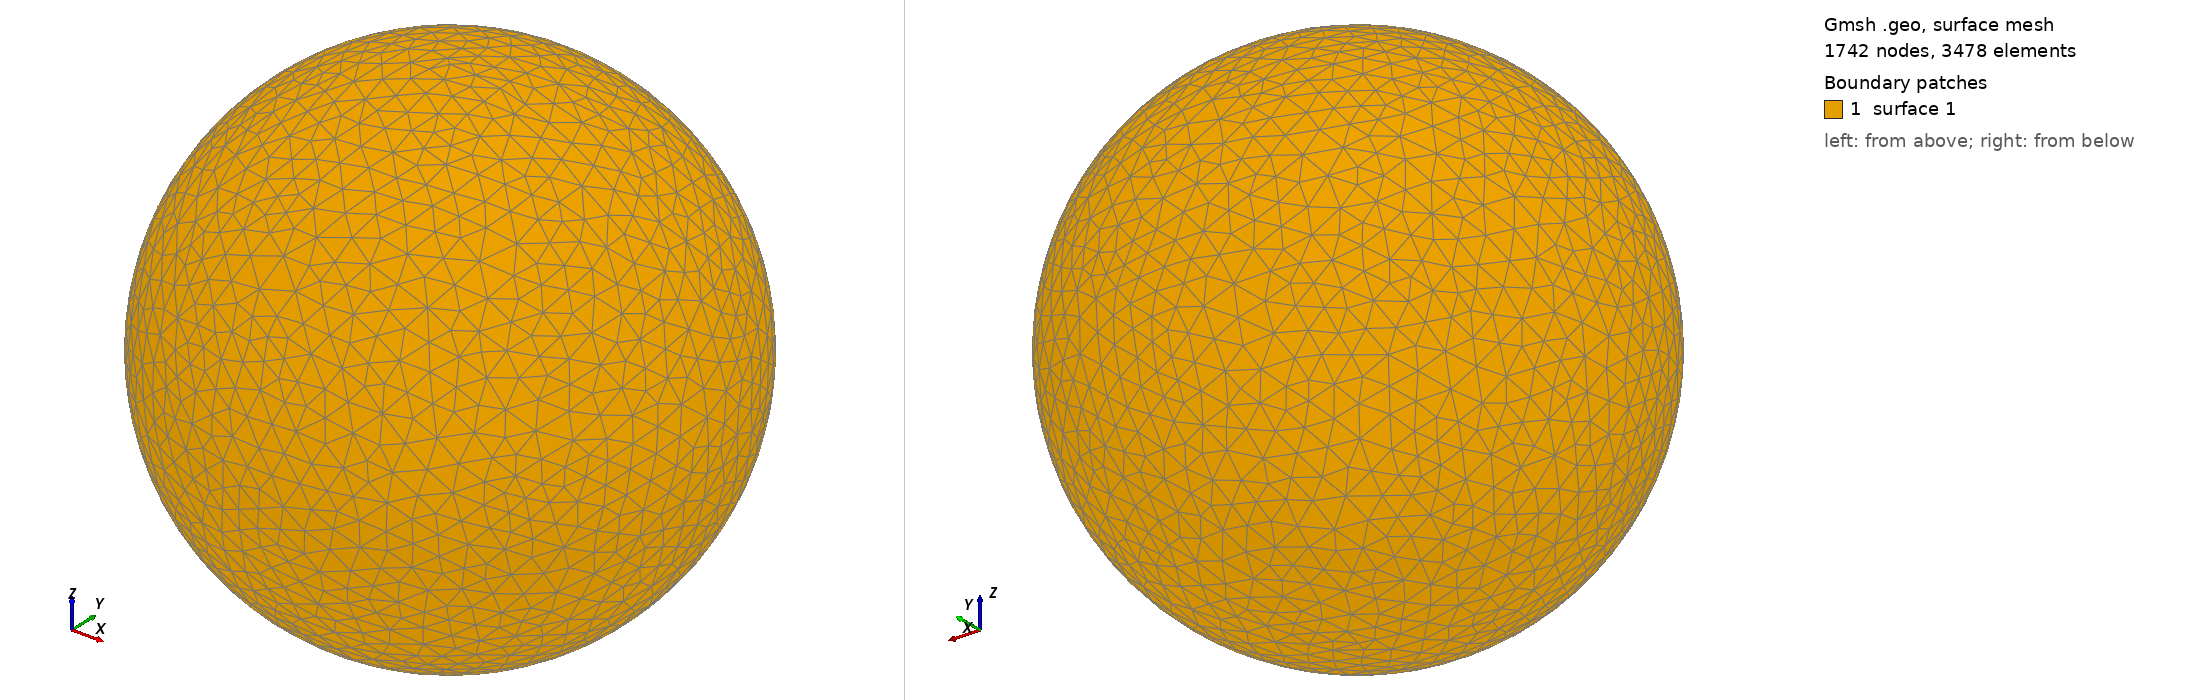

Gmsh geometry script, surface-meshed: 1742 nodes, 3478 surface elements. Boundary patches (legend numbers): 1 surface 1. Left view from above one corner, right view from below the opposite corner. The script declares no physical surfaces, so the legend lists its geometric surfaces. The drawing asked Gmsh for element sizes between 1% and 20% of the model's largest extent; the script's own settings can give other sizes.

=== shot0033.geo (drawn) ===
SetFactory("OpenCASCADE");
Point(1) = {0,0,0,0};
Sphere(1) = {0,0,0,0.00128800};
MeshSize{ PointsOf{ Surface{:}; } } = 0.000128800;
Mesh.ElementOrder=1;
Mesh.Format=39;
